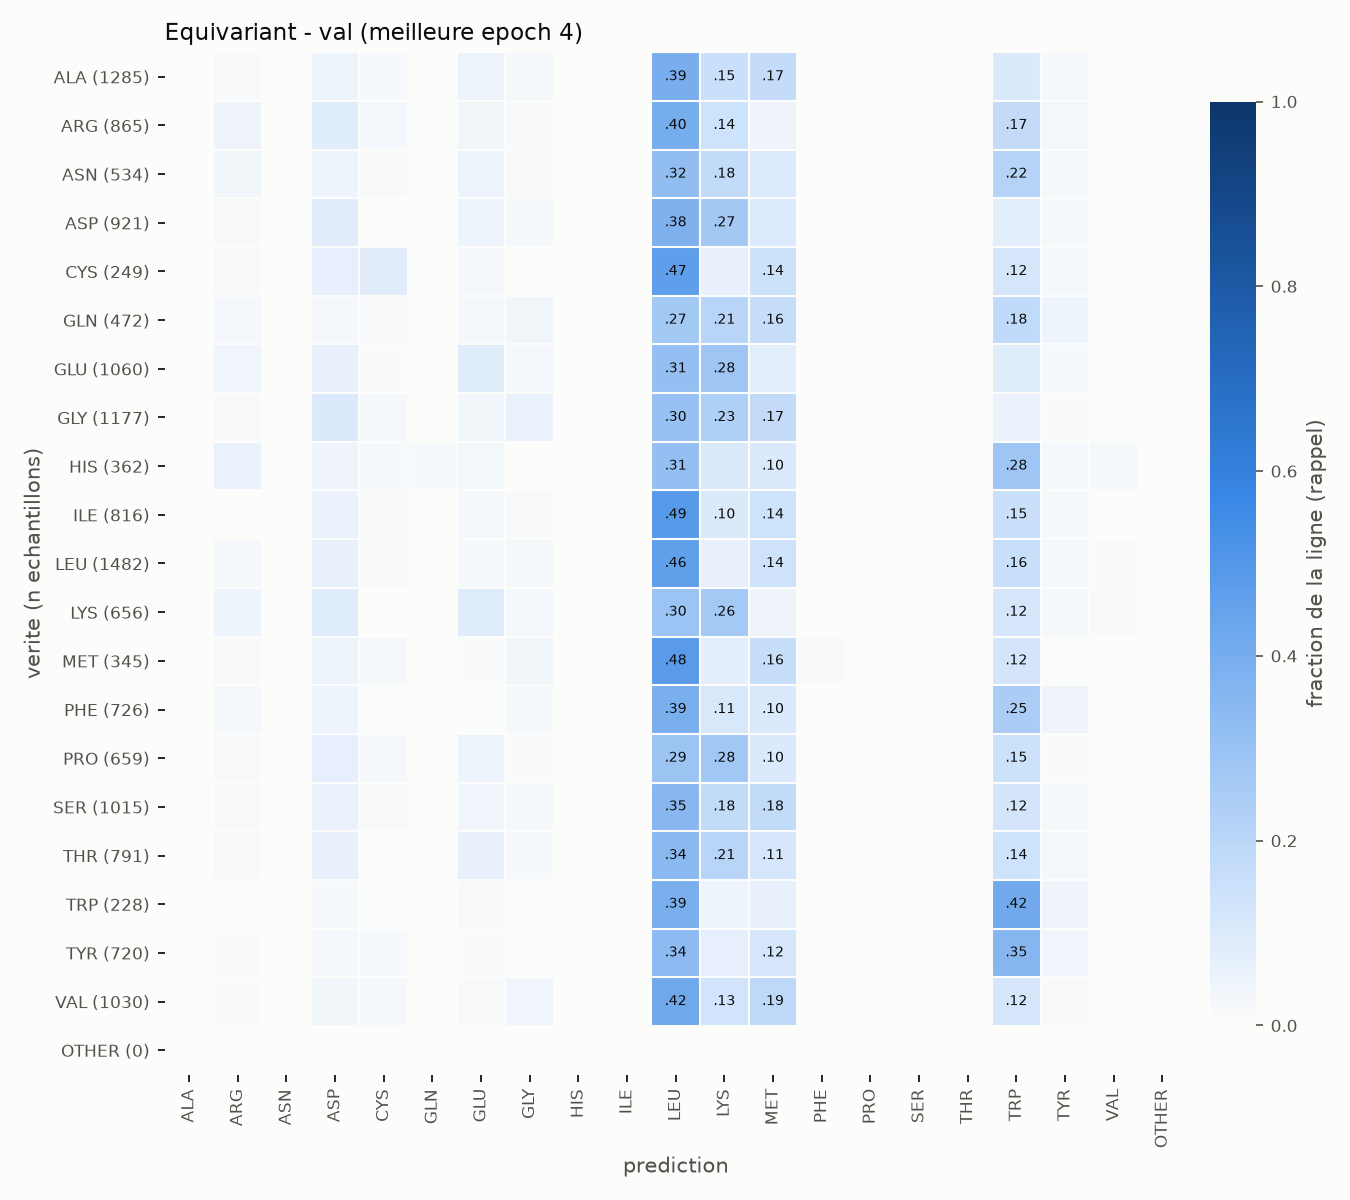

Data behind this chart, as committed beside it:
true\pred, ALA, ARG, ASN, ASP, CYS, GLN, GLU, GLY, HIS, ILE, LEU, LYS, MET, PHE, PRO, SER, THR, TRP, TYR, VAL, OTHER
ALA, 1, 19, 0, 59, 25, 0, 65, 26, 2, 0, 502, 198, 216, 5, 0, 0, 0, 128, 30, 9, 0
ARG, 0, 36, 0, 72, 21, 5, 29, 13, 2, 0, 345, 125, 37, 1, 0, 0, 0, 149, 27, 3, 0
ASN, 1, 17, 0, 25, 8, 1, 26, 8, 0, 0, 172, 94, 52, 1, 0, 0, 0, 115, 11, 3, 0
ASP, 0, 12, 0, 74, 5, 0, 43, 19, 0, 0, 346, 247, 87, 1, 0, 0, 0, 71, 16, 0, 0
CYS, 0, 3, 0, 17, 20, 0, 6, 0, 0, 0, 116, 15, 36, 0, 0, 0, 0, 30, 6, 0, 0
GLN, 1, 12, 0, 12, 7, 1, 11, 15, 0, 0, 128, 97, 77, 3, 0, 0, 0, 85, 21, 2, 0
GLU, 0, 39, 0, 69, 10, 1, 88, 28, 1, 0, 331, 299, 82, 0, 0, 0, 0, 91, 18, 3, 0
GLY, 0, 15, 0, 115, 25, 0, 40, 65, 1, 0, 356, 275, 205, 1, 0, 0, 0, 61, 12, 6, 0
HIS, 0, 20, 0, 15, 6, 6, 10, 0, 0, 0, 112, 36, 38, 0, 0, 0, 0, 102, 9, 8, 0
ILE, 0, 2, 0, 43, 10, 0, 16, 11, 0, 1, 398, 82, 115, 0, 0, 0, 0, 122, 15, 1, 0
LEU, 4, 32, 0, 87, 20, 1, 27, 32, 2, 0, 686, 93, 204, 7, 0, 0, 0, 234, 40, 13, 0
LYS, 0, 30, 0, 58, 0, 0, 58, 17, 1, 0, 194, 173, 27, 0, 0, 0, 0, 77, 13, 8, 0
MET, 0, 5, 0, 16, 8, 0, 4, 12, 0, 0, 167, 25, 56, 5, 0, 0, 0, 43, 2, 2, 0
PHE, 0, 17, 0, 34, 4, 1, 5, 12, 1, 0, 281, 80, 76, 3, 0, 0, 0, 179, 31, 2, 0
PRO, 0, 10, 0, 44, 13, 1, 30, 7, 1, 0, 193, 182, 69, 4, 0, 0, 0, 96, 7, 2, 0
SER, 4, 14, 0, 55, 13, 0, 38, 23, 0, 0, 356, 182, 180, 1, 0, 0, 0, 124, 21, 4, 0
THR, 3, 10, 0, 48, 6, 1, 48, 13, 0, 0, 270, 163, 90, 1, 0, 0, 0, 114, 22, 2, 0
TRP, 0, 1, 0, 4, 1, 0, 3, 0, 0, 0, 89, 10, 15, 1, 0, 0, 0, 95, 9, 0, 0
TYR, 0, 8, 0, 18, 13, 1, 8, 4, 0, 0, 242, 49, 86, 4, 0, 0, 0, 255, 28, 4, 0
VAL, 0, 11, 0, 35, 21, 2, 14, 37, 0, 2, 431, 133, 195, 4, 0, 0, 0, 124, 15, 6, 0
OTHER, 0, 0, 0, 0, 0, 0, 0, 0, 0, 0, 0, 0, 0, 0, 0, 0, 0, 0, 0, 0, 0
